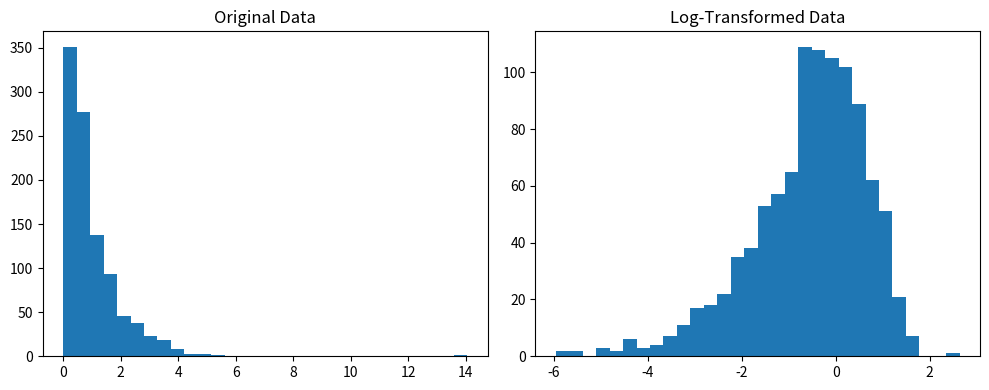

Reproduce this figure in Python.
import numpy as np

# Generate some random skewed data
data = np.random.exponential(scale=1, size=1000)

# Apply logarithmic transformation
log_data = np.log(data)

# Plot original and transformed data
import matplotlib.pyplot as plt

fig, axes = plt.subplots(1, 2, figsize=(10, 4))

# Original data
axes[0].hist(data, bins=30)
axes[0].set_title('Original Data')

# Transformed data
axes[1].hist(log_data, bins=30)
axes[1].set_title('Log-Transformed Data')

plt.tight_layout()
plt.show()